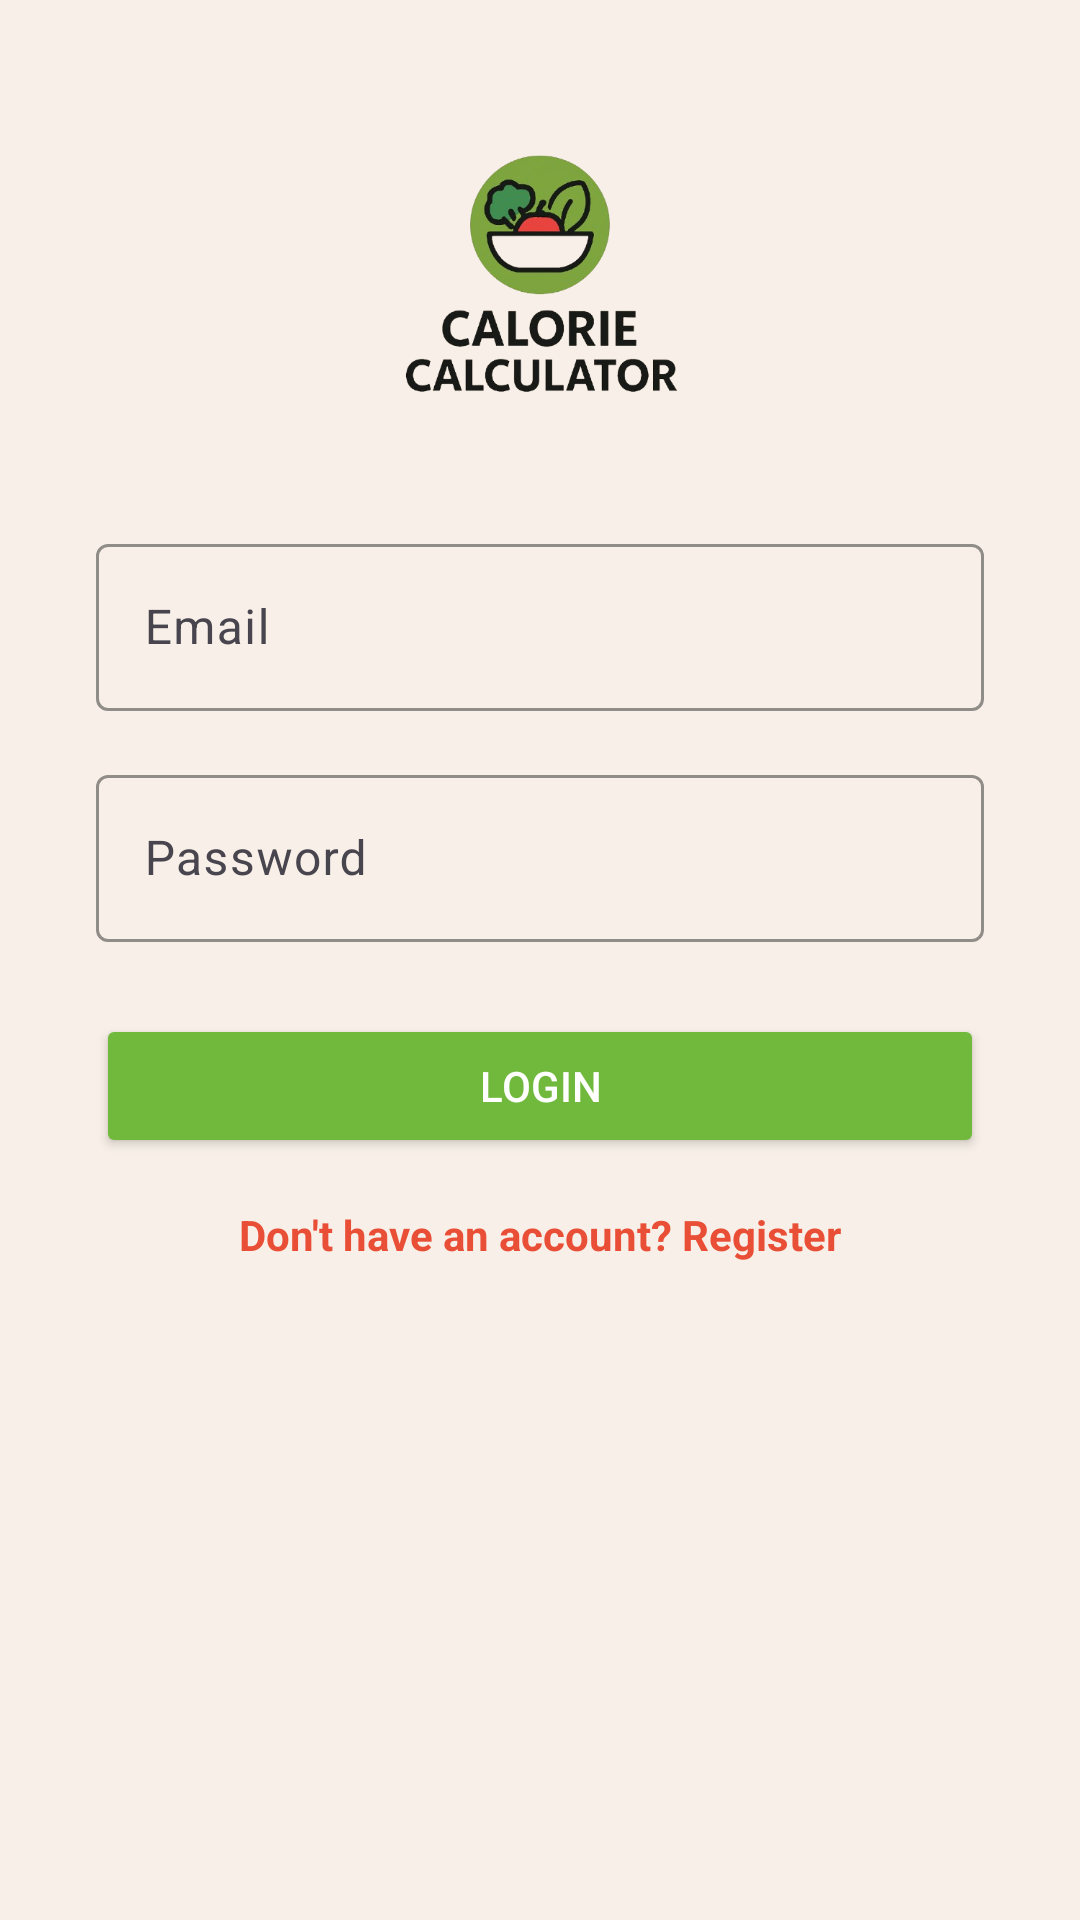

This screen was rendered from an Android layout file. Write that file and the resources it references.
<!-- AndroidManifest.xml: application theme Theme.CalorieCalculator -->
<!-- res/layout/activity_login.xml -->
<?xml version="1.0" encoding="utf-8"?>
<ScrollView xmlns:android="http://schemas.android.com/apk/res/android"
    xmlns:app="http://schemas.android.com/apk/res-auto"
    android:layout_width="match_parent"
    android:layout_height="match_parent"
    android:background="@color/backgroundColor"
    android:fillViewport="true">

    <LinearLayout
        android:layout_width="match_parent"
        android:layout_height="wrap_content"
        android:padding="32dp"
        android:orientation="vertical"
        android:gravity="center_horizontal">

        
        <ImageView
            android:layout_width="120dp"
            android:layout_height="120dp"
            android:src="@drawable/logo"
            android:contentDescription="App Logo"
            android:layout_marginBottom="24dp" />

        
        <com.google.android.material.textfield.TextInputLayout
            android:layout_width="match_parent"
            android:layout_height="wrap_content"
            android:layout_marginBottom="16dp"
            app:boxStrokeColor="@color/primaryColor"
            app:hintEnabled="true"
            android:hint="Email">

            <com.google.android.material.textfield.TextInputEditText
                android:id="@+id/email"
                android:layout_width="match_parent"
                android:layout_height="wrap_content"
                android:inputType="textEmailAddress" />
        </com.google.android.material.textfield.TextInputLayout>

        
        <com.google.android.material.textfield.TextInputLayout
            android:layout_width="match_parent"
            android:layout_height="wrap_content"
            android:layout_marginBottom="24dp"
            app:boxStrokeColor="@color/primaryColor"
            android:hint="Password">

            <com.google.android.material.textfield.TextInputEditText
                android:id="@+id/password"
                android:layout_width="match_parent"
                android:layout_height="wrap_content"
                android:inputType="textPassword" />
        </com.google.android.material.textfield.TextInputLayout>

        
        <Button
            android:id="@+id/loginBtn"
            android:layout_width="match_parent"
            android:layout_height="wrap_content"
            android:text="Login"
            android:textColor="@android:color/white"
            android:backgroundTint="@color/primaryColor"
            android:layout_marginBottom="16dp" />

        
        <TextView
            android:id="@+id/registerLink"
            android:layout_width="wrap_content"
            android:layout_height="wrap_content"
            android:text="Don't have an account? Register"
            android:textColor="@color/secondaryColor"
            android:textStyle="bold" />
    </LinearLayout>
</ScrollView>
<!-- resources referenced by this layout -->
<resources>
  <color name="backgroundColor">#F8F0E8</color>
  <color name="primaryColor">#70B93D</color>
  <color name="secondaryColor">#E94F37</color>
  <!-- drawable logo: png bitmap (drawable, 107493 bytes) -->
  <style name="Theme.CalorieCalculator" parent="Base.Theme.CalorieCalculator" />
  <style name="Base.Theme.CalorieCalculator" parent="Theme.Material3.DayNight.NoActionBar">
          
          
      </style>
</resources>
